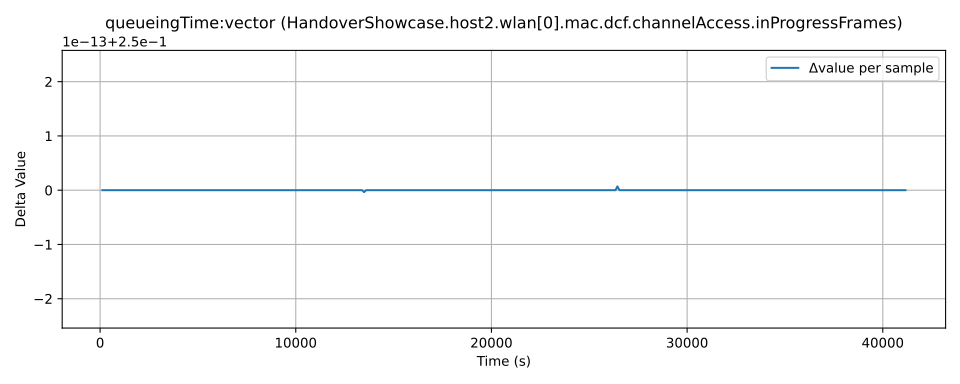

The data file committed next to this chart (first rows):
time, value, module, metric
78.0, 0.1893, HandoverShowcase.host2.wlan[0].mac.dcf.c…, queueingTime:vector
193.0, 0.4393, HandoverShowcase.host2.wlan[0].mac.dcf.c…, queueingTime:vector
307.0, 0.6893, HandoverShowcase.host2.wlan[0].mac.dcf.c…, queueingTime:vector
456.0, 0.9393, HandoverShowcase.host2.wlan[0].mac.dcf.c…, queueingTime:vector
570.0, 1.189, HandoverShowcase.host2.wlan[0].mac.dcf.c…, queueingTime:vector
687.0, 1.439, HandoverShowcase.host2.wlan[0].mac.dcf.c…, queueingTime:vector
975.0, 1.689, HandoverShowcase.host2.wlan[0].mac.dcf.c…, queueingTime:vector
1076, 1.939, HandoverShowcase.host2.wlan[0].mac.dcf.c…, queueingTime:vector
1176, 2.189, HandoverShowcase.host2.wlan[0].mac.dcf.c…, queueingTime:vector
1277, 2.439, HandoverShowcase.host2.wlan[0].mac.dcf.c…, queueingTime:vector
1379, 2.689, HandoverShowcase.host2.wlan[0].mac.dcf.c…, queueingTime:vector
1480, 2.939, HandoverShowcase.host2.wlan[0].mac.dcf.c…, queueingTime:vector
1580, 3.189, HandoverShowcase.host2.wlan[0].mac.dcf.c…, queueingTime:vector
1681, 3.439, HandoverShowcase.host2.wlan[0].mac.dcf.c…, queueingTime:vector
1781, 3.689, HandoverShowcase.host2.wlan[0].mac.dcf.c…, queueingTime:vector
1884, 3.939, HandoverShowcase.host2.wlan[0].mac.dcf.c…, queueingTime:vector
1984, 4.189, HandoverShowcase.host2.wlan[0].mac.dcf.c…, queueingTime:vector
2085, 4.439, HandoverShowcase.host2.wlan[0].mac.dcf.c…, queueingTime:vector
2185, 4.689, HandoverShowcase.host2.wlan[0].mac.dcf.c…, queueingTime:vector
2286, 4.939, HandoverShowcase.host2.wlan[0].mac.dcf.c…, queueingTime:vector
2388, 5.189, HandoverShowcase.host2.wlan[0].mac.dcf.c…, queueingTime:vector
2489, 5.439, HandoverShowcase.host2.wlan[0].mac.dcf.c…, queueingTime:vector
2589, 5.689, HandoverShowcase.host2.wlan[0].mac.dcf.c…, queueingTime:vector
2690, 5.939, HandoverShowcase.host2.wlan[0].mac.dcf.c…, queueingTime:vector
2790, 6.189, HandoverShowcase.host2.wlan[0].mac.dcf.c…, queueingTime:vector
2893, 6.439, HandoverShowcase.host2.wlan[0].mac.dcf.c…, queueingTime:vector
2993, 6.689, HandoverShowcase.host2.wlan[0].mac.dcf.c…, queueingTime:vector
3094, 6.939, HandoverShowcase.host2.wlan[0].mac.dcf.c…, queueingTime:vector
3194, 7.189, HandoverShowcase.host2.wlan[0].mac.dcf.c…, queueingTime:vector
3295, 7.439, HandoverShowcase.host2.wlan[0].mac.dcf.c…, queueingTime:vector
3397, 7.689, HandoverShowcase.host2.wlan[0].mac.dcf.c…, queueingTime:vector
3498, 7.939, HandoverShowcase.host2.wlan[0].mac.dcf.c…, queueingTime:vector
3598, 8.189, HandoverShowcase.host2.wlan[0].mac.dcf.c…, queueingTime:vector
3699, 8.439, HandoverShowcase.host2.wlan[0].mac.dcf.c…, queueingTime:vector
3799, 8.689, HandoverShowcase.host2.wlan[0].mac.dcf.c…, queueingTime:vector
3902, 8.939, HandoverShowcase.host2.wlan[0].mac.dcf.c…, queueingTime:vector
4002, 9.189, HandoverShowcase.host2.wlan[0].mac.dcf.c…, queueingTime:vector
4103, 9.439, HandoverShowcase.host2.wlan[0].mac.dcf.c…, queueingTime:vector
4203, 9.689, HandoverShowcase.host2.wlan[0].mac.dcf.c…, queueingTime:vector
4304, 9.939, HandoverShowcase.host2.wlan[0].mac.dcf.c…, queueingTime:vector
4406, 10.19, HandoverShowcase.host2.wlan[0].mac.dcf.c…, queueingTime:vector
4507, 10.44, HandoverShowcase.host2.wlan[0].mac.dcf.c…, queueingTime:vector
4607, 10.69, HandoverShowcase.host2.wlan[0].mac.dcf.c…, queueingTime:vector
4708, 10.94, HandoverShowcase.host2.wlan[0].mac.dcf.c…, queueingTime:vector
4808, 11.19, HandoverShowcase.host2.wlan[0].mac.dcf.c…, queueingTime:vector
4911, 11.44, HandoverShowcase.host2.wlan[0].mac.dcf.c…, queueingTime:vector
5011, 11.69, HandoverShowcase.host2.wlan[0].mac.dcf.c…, queueingTime:vector
5112, 11.94, HandoverShowcase.host2.wlan[0].mac.dcf.c…, queueingTime:vector
5212, 12.19, HandoverShowcase.host2.wlan[0].mac.dcf.c…, queueingTime:vector
5313, 12.44, HandoverShowcase.host2.wlan[0].mac.dcf.c…, queueingTime:vector
5415, 12.69, HandoverShowcase.host2.wlan[0].mac.dcf.c…, queueingTime:vector
5516, 12.94, HandoverShowcase.host2.wlan[0].mac.dcf.c…, queueingTime:vector
5616, 13.19, HandoverShowcase.host2.wlan[0].mac.dcf.c…, queueingTime:vector
5717, 13.44, HandoverShowcase.host2.wlan[0].mac.dcf.c…, queueingTime:vector
5817, 13.69, HandoverShowcase.host2.wlan[0].mac.dcf.c…, queueingTime:vector
5920, 13.94, HandoverShowcase.host2.wlan[0].mac.dcf.c…, queueingTime:vector
6020, 14.19, HandoverShowcase.host2.wlan[0].mac.dcf.c…, queueingTime:vector
6121, 14.44, HandoverShowcase.host2.wlan[0].mac.dcf.c…, queueingTime:vector
6221, 14.69, HandoverShowcase.host2.wlan[0].mac.dcf.c…, queueingTime:vector
6322, 14.94, HandoverShowcase.host2.wlan[0].mac.dcf.c…, queueingTime:vector
... 340 more rows
